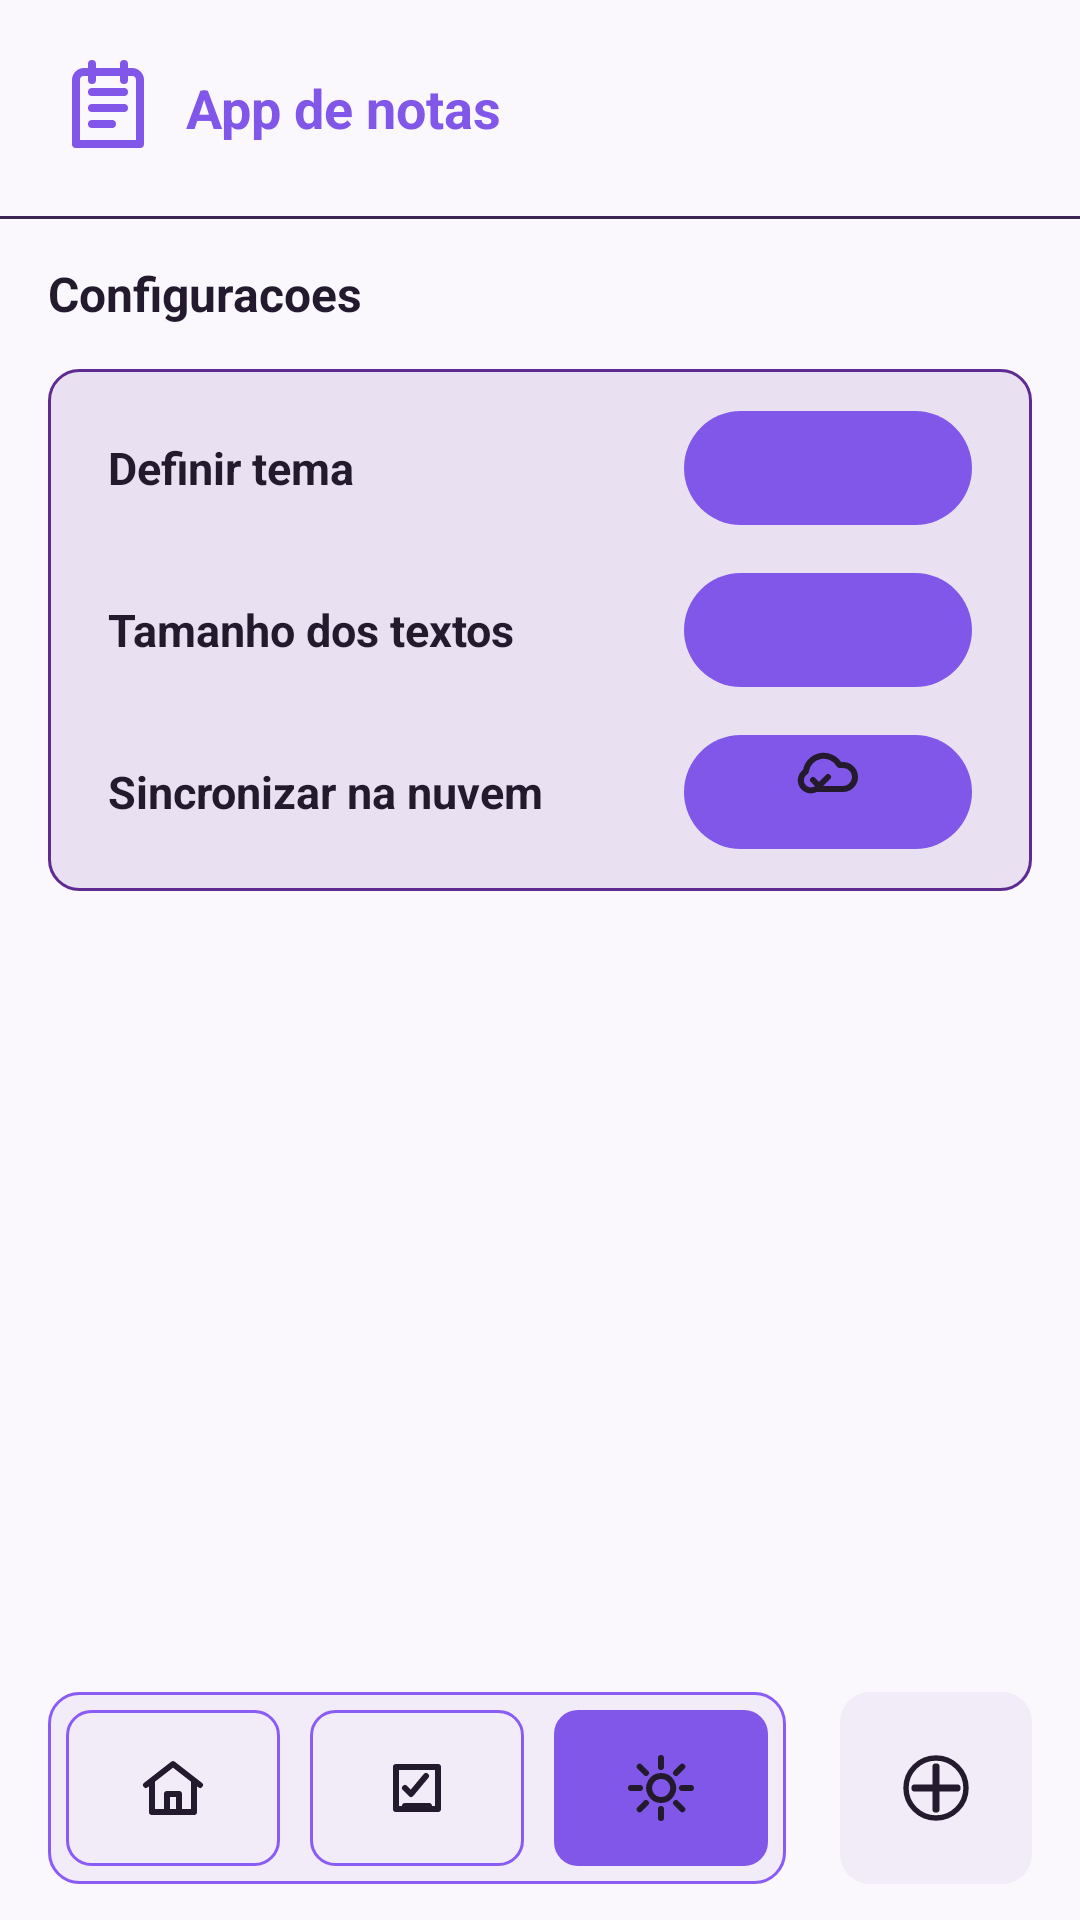

This screen was rendered from an Android layout file. Write that file and the resources it references.
<!-- AndroidManifest.xml: application theme Theme.AppListas -->
<!-- res/layout/activity_settings.xml -->
<?xml version="1.0" encoding="utf-8"?>
<androidx.constraintlayout.widget.ConstraintLayout xmlns:android="http://schemas.android.com/apk/res/android"
    xmlns:app="http://schemas.android.com/apk/res-auto"
    xmlns:tools="http://schemas.android.com/tools"
    android:id="@+id/settingsRoot"
    android:layout_width="match_parent"
    android:layout_height="match_parent"
    android:background="@color/notes_background"
    tools:context=".SettingsActivity">

    <LinearLayout
        android:id="@+id/headerContainer"
        android:layout_width="0dp"
        android:layout_height="72dp"
        android:gravity="center_vertical"
        android:orientation="horizontal"
        android:paddingStart="20dp"
        android:paddingEnd="20dp"
        app:layout_constraintEnd_toEndOf="parent"
        app:layout_constraintStart_toStartOf="parent"
        app:layout_constraintTop_toTopOf="parent">

        <ImageView
            android:layout_width="32dp"
            android:layout_height="32dp"
            android:contentDescription="@string/app_name"
            android:src="@drawable/ic_note"
            app:tint="@color/notes_primary" />

        <TextView
            android:layout_width="wrap_content"
            android:layout_height="wrap_content"
            android:layout_marginStart="10dp"
            android:text="App de notas"
            android:textColor="@color/notes_primary"
            android:textSize="18sp"
            android:textStyle="bold" />
    </LinearLayout>

    <View
        android:id="@+id/headerDivider"
        android:layout_width="0dp"
        android:layout_height="1dp"
        android:background="#3A2553"
        app:layout_constraintEnd_toEndOf="parent"
        app:layout_constraintStart_toStartOf="parent"
        app:layout_constraintTop_toBottomOf="@id/headerContainer" />

    <TextView
        android:id="@+id/settingsTitle"
        android:layout_width="0dp"
        android:layout_height="50dp"
        android:gravity="center_vertical"
        android:paddingStart="16dp"
        android:paddingEnd="16dp"
        android:text="Configuracoes"
        android:textColor="@color/notes_text"
        android:textSize="16sp"
        android:textStyle="bold"
        app:layout_constraintEnd_toEndOf="parent"
        app:layout_constraintStart_toStartOf="parent"
        app:layout_constraintTop_toBottomOf="@id/headerDivider" />

    <LinearLayout
        android:id="@+id/settingsCard"
        android:layout_width="0dp"
        android:layout_height="wrap_content"
        android:layout_marginStart="16dp"
        android:layout_marginEnd="16dp"
        android:background="@drawable/bg_note_card"
        android:orientation="vertical"
        android:padding="10dp"
        app:layout_constraintEnd_toEndOf="parent"
        app:layout_constraintStart_toStartOf="parent"
        app:layout_constraintTop_toBottomOf="@id/settingsTitle">

        <LinearLayout
            android:id="@+id/themeRow"
            style="@style/SettingsRow">

            <TextView
                style="@style/SettingsRowLabel"
                android:text="Definir tema" />

            <TextView
                android:id="@+id/themeValue"
                style="@style/SettingsRowValue"
                tools:text="Claro" />
        </LinearLayout>

        <LinearLayout
            android:id="@+id/fontSizeRow"
            style="@style/SettingsRow"
            android:layout_marginTop="8dp">

            <TextView
                style="@style/SettingsRowLabel"
                android:text="Tamanho dos textos" />

            <TextView
                android:id="@+id/fontSizeValue"
                style="@style/SettingsRowValue"
                tools:text="16px" />
        </LinearLayout>

        <LinearLayout
            android:id="@+id/syncRow"
            style="@style/SettingsRow"
            android:layout_marginTop="8dp">

            <TextView
                style="@style/SettingsRowLabel"
                android:text="Sincronizar na nuvem" />

            <TextView
                android:id="@+id/syncValue"
                style="@style/SettingsRowValue"
                android:drawableTop="@drawable/ic_cloud_sync"
                android:drawablePadding="0dp"
                app:drawableTint="@color/notes_text" />
        </LinearLayout>
    </LinearLayout>

    <LinearLayout
        android:id="@+id/bottomArea"
        android:layout_width="0dp"
        android:layout_height="88dp"
        android:gravity="center"
        android:orientation="horizontal"
        android:paddingStart="16dp"
        android:paddingEnd="16dp"
        app:layout_constraintBottom_toBottomOf="parent"
        app:layout_constraintEnd_toEndOf="parent"
        app:layout_constraintStart_toStartOf="parent">

        <LinearLayout
            android:id="@+id/bottomNavigation"
            android:layout_width="0dp"
            android:layout_height="64dp"
            android:layout_weight="1"
            android:background="@drawable/bg_bottom_bar"
            android:gravity="center"
            android:orientation="horizontal"
            android:padding="6dp">

            <ImageButton
                android:id="@+id/navHome"
                style="@style/BottomNavButton"
                android:contentDescription="Tela inicial"
                android:src="@drawable/ic_home" />

            <ImageButton
                android:id="@+id/navChecklist"
                style="@style/BottomNavButton"
                android:layout_marginStart="10dp"
                android:contentDescription="Checklists"
                android:src="@drawable/ic_checklist" />

            <ImageButton
                android:id="@+id/navSettings"
                style="@style/BottomNavButton"
                android:layout_marginStart="10dp"
                android:background="@drawable/bg_nav_selected"
                android:contentDescription="Configuracoes"
                android:src="@drawable/ic_settings" />
        </LinearLayout>

        <ImageButton
            android:id="@+id/addNoteButton"
            android:layout_width="64dp"
            android:layout_height="64dp"
            android:layout_marginStart="18dp"
            android:background="@drawable/bg_add_button"
            android:contentDescription="Adicionar nota"
            android:padding="17dp"
            android:src="@drawable/ic_add"
            app:tint="@color/notes_text" />
    </LinearLayout>
</androidx.constraintlayout.widget.ConstraintLayout>
<!-- resources referenced by this layout -->
<resources>
  <color name="notes_background">#FAF7FD</color>
  <color name="notes_primary">#8057E8</color>
  <color name="notes_text">#241A2D</color>
  <!-- drawable bg_add_button (drawable) -->
  <?xml version="1.0" encoding="utf-8"?>
  <shape xmlns:android="http://schemas.android.com/apk/res/android">
      <solid android:color="@color/notes_surface_dark" />
      <corners android:radius="10dp" />
  </shape>
  <!-- drawable bg_bottom_bar (drawable) -->
  <?xml version="1.0" encoding="utf-8"?>
  <shape xmlns:android="http://schemas.android.com/apk/res/android">
      <solid android:color="@color/notes_surface_dark" />
      <stroke
          android:width="1dp"
          android:color="@color/notes_stroke" />
      <corners android:radius="10dp" />
  </shape>
  <!-- drawable bg_nav_selected (drawable) -->
  <?xml version="1.0" encoding="utf-8"?>
  <shape xmlns:android="http://schemas.android.com/apk/res/android">
      <solid android:color="@color/notes_primary" />
      <corners android:radius="8dp" />
  </shape>
  <!-- drawable bg_note_card (drawable) -->
  <?xml version="1.0" encoding="utf-8"?>
  <shape xmlns:android="http://schemas.android.com/apk/res/android">
      <solid android:color="@color/notes_surface" />
      <stroke
          android:width="1dp"
          android:color="#5E2C91" />
      <corners android:radius="10dp" />
  </shape>
  <!-- drawable ic_settings (drawable) -->
  <vector xmlns:android="http://schemas.android.com/apk/res/android"
      android:width="24dp"
      android:height="24dp"
      android:viewportWidth="24"
      android:viewportHeight="24">
      <path
          android:fillColor="@android:color/transparent"
          android:pathData="M12,8a4,4 0,1 0,0.1 0M12,2v3M12,19v3M4.9,4.9l2.1,2.1M17,17l2.1,2.1M2,12h3M19,12h3M4.9,19.1l2.1,-2.1M17,7l2.1,-2.1"
          android:strokeColor="@color/notes_text"
          android:strokeLineCap="round"
          android:strokeLineJoin="round"
          android:strokeWidth="2" />
  </vector>
  <string name="app_name">app listas</string>
  <style name="BottomNavButton">
          <item name="android:layout_width">0dp</item>
          <item name="android:layout_height">52dp</item>
          <item name="android:layout_weight">1</item>
          <item name="android:background">@drawable/bg_nav_outline</item>
          <item name="android:padding">14dp</item>
          <item name="tint">@color/notes_text</item>
      </style>
  <style name="SettingsRowLabel">
          <item name="android:layout_width">0dp</item>
          <item name="android:layout_height">wrap_content</item>
          <item name="android:layout_weight">1</item>
          <item name="android:textColor">@color/notes_text</item>
          <item name="android:textSize">15sp</item>
          <item name="android:textStyle">bold</item>
      </style>
  <style name="Theme.AppListas" parent="Base.Theme.AppListas" />
  <color name="notes_surface_dark">#F2ECF8</color>
  <color name="notes_stroke">#8A5CF6</color>
  <color name="notes_surface">#E9E0F1</color>
  <!-- drawable bg_nav_outline (drawable) -->
  <?xml version="1.0" encoding="utf-8"?>
  <shape xmlns:android="http://schemas.android.com/apk/res/android">
      <solid android:color="@android:color/transparent" />
      <stroke
          android:width="1dp"
          android:color="@color/notes_stroke" />
      <corners android:radius="8dp" />
  </shape>
  <!-- drawable bg_text_input (drawable) -->
  <?xml version="1.0" encoding="utf-8"?>
  <shape xmlns:android="http://schemas.android.com/apk/res/android">
      <solid android:color="@color/notes_surface" />
      <corners android:radius="10dp" />
  </shape>
  <!-- drawable bg_filter_selected (drawable) -->
  <?xml version="1.0" encoding="utf-8"?>
  <shape xmlns:android="http://schemas.android.com/apk/res/android">
      <solid android:color="@color/notes_primary" />
      <corners android:radius="22dp" />
  </shape>
  <style name="Base.Theme.AppListas" parent="Theme.Material3.DayNight.NoActionBar">
          
          
      </style>
</resources>
